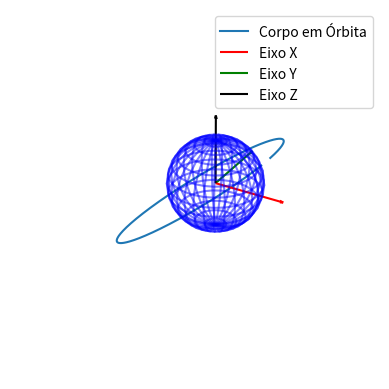

Write the Python code that produced this figure.
import numpy as np
import matplotlib.pyplot as plt
from scipy.integrate import solve_ivp

def set_axes_equal(ax: plt.Axes):
    """Set 3D plot axes to equal scale.

    Make axes of 3D plot have equal scale so that spheres appear as
    spheres and cubes as cubes.  Required since `ax.axis('equal')`
    and `ax.set_aspect('equal')` don't work on 3D.
    """
    limits = np.array([
        ax.get_xlim3d(),
        ax.get_ylim3d(),
        ax.get_zlim3d(),
    ])
    origin = np.mean(limits, axis=1)
    radius = 0.5 * np.max(np.abs(limits[:, 1] - limits[:, 0]))
    _set_axes_radius(ax, origin, radius)

def _set_axes_radius(ax, origin, radius):
    x, y, z = origin
    ax.set_xlim3d([x - radius, x + radius])
    ax.set_ylim3d([y - radius, y + radius])
    ax.set_zlim3d([z - radius, z + radius])

# Defina a função f(t, y), que é a derivada dy/dt
def f(t, y, mu):
    # orbita
    r = y[0:3]      # Posição do corpo em órbita
    v = y[3:6]      # Velocidade do corpo em órbita

    # Calcula a distância entre as partículas
    r_norm = np.linalg.norm(r)
    r_norm3 = r_norm**3

    # Calcula as acelerações devido à gravidade
    a = -mu * r / r_norm3  # [km/s^2]

    # Retorna a derivada do vetor de estado
    return np.concatenate((v, a))

# Parâmetros iniciais
G = 6.67430e-20  # Constante gravitacional [km^3*kg^-1*s^-2)]
t0 = 0 # Tempo inicial [s]
tf = 14400 # Tempo final [s]

# Corpo de referência
M = 5.9722e24 # Corpo de Referência (Earth) [kg]

# Corpo em órbita
m = 1000 # [kg]
r = np.array([8000, 0, 6000]) # [km]
v = np.array([0, 7, 0]) # [km/s]

# Vetor de estado inicial
y0 = np.concatenate((r, v))

h = 1 #time resolution [s]
mu = G*(M+m)

# Executando o método de Runge-Kutta
#resultados_rk = runge_kutta(f, t0, tf, m1, m2, y0, h)

# Executando o método de integração usando solve_ivp
sol = solve_ivp(f, [t0, tf], y0, args=(mu,), method='RK45', t_eval=np.linspace(t0, tf, int((tf - t0) / h)), rtol=1e-9, atol=1e-12)
#sol = solve_ivp(f, [t0, tf], y0, args=(m1, m2), method='DOP853', t_eval=np.linspace(t0, tf, int((tf - t0) / h)), rtol=1e-9, atol=1e-12)
#sol = solve_ivp(f, [t0, tf], y0, args=(m1, m2), method='Radau', t_eval=np.linspace(t0, tf, int((tf - t0) / h)), rtol=1e-9, atol=1e-12)

# Separando os resultados para plotar (solve_ivp)
R1_vals = sol.y[0:3, :].T  # Posição do córpo em órbita ao longo do tempo

#%% Plot Referencial M
fig = plt.figure()
ax = fig.add_subplot(111, projection='3d')

# Plotando a trajetória do corpo em órbita
ax.plot(R1_vals[:, 0], R1_vals[:, 1], R1_vals[:, 2], label="Corpo em Órbita")

# Plotando uma esfera simplificada representando a Terra
# Usando menos pontos para uma representacao mais leve
u = np.linspace(0, 2 * np.pi, 30)
v = np.linspace(0, np.pi, 15)
x = 6371 * np.outer(np.cos(u), np.sin(v))  # Raio da Terra [km]
y = 6371 * np.outer(np.sin(u), np.sin(v))
z = 6371 * np.outer(np.ones(np.size(u)), np.cos(v))

ax.plot_wireframe(x, y, z, color='b', alpha=0.5)

# Plotando os eixos X, Y, Z
ax.quiver(0, 0, 0, 10000, 0, 0, color='r', arrow_length_ratio=0.05, label='Eixo X')
ax.quiver(0, 0, 0, 0, 10000, 0, color='g', arrow_length_ratio=0.05, label='Eixo Y')
ax.quiver(0, 0, 0, 0, 0, 10000, color='k', arrow_length_ratio=0.05, label='Eixo Z')

ax.legend()

# Manter a mesma escala em todos os eixos
ax.set_box_aspect([1,1,1]) # IMPORTANT - this is the new, key line
set_axes_equal(ax) # IMPORTANT - this is also required

# Removendo os eixos para uma aparência mais clean
ax.set_axis_off()

plt.show()